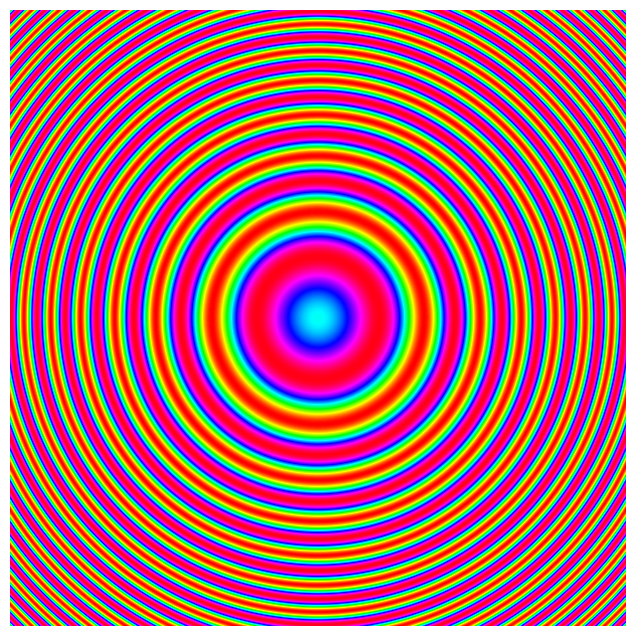

This chart was generated by the following Python code:
import numpy as np
import matplotlib.pyplot as plt

def generate_psychedelic_visuals():
    # Set up the figure and axis
    fig, ax = plt.subplots(figsize=(8, 8))
    
    # Generate grid of points
    x = np.linspace(-2 * np.pi, 2 * np.pi, 500)
    y = np.linspace(-2 * np.pi, 2 * np.pi, 500)
    X, Y = np.meshgrid(x, y)
    
    # Calculate the function values
    Z = np.sin(X**2 + Y**2)
    
    # Generate the plot
    ax.imshow(Z, extent=[-2*np.pi, 2*np.pi, -2*np.pi, 2*np.pi], cmap='hsv', interpolation='bilinear')
    
    # Remove axis
    ax.axis('off')
    
    # Show the plot
    plt.show()

if __name__ == "__main__":
    generate_psychedelic_visuals()
